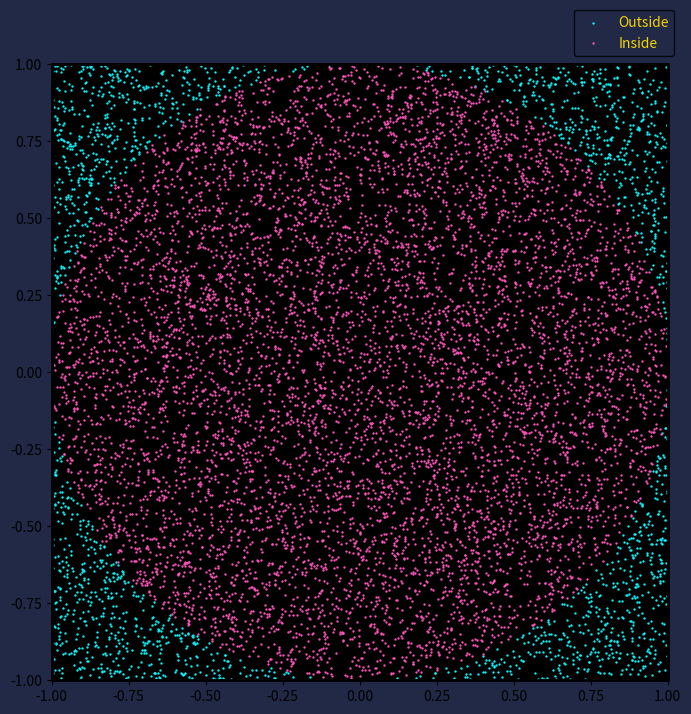

Python code for this plot: (Note: this script raises an exception after producing the figure.)
import numpy as np
import matplotlib.pyplot as plt

fig, ax = plt.subplots(num=None, figsize=(8, 8), dpi=80, facecolor='#212946', edgecolor='k')

RADIUS = 1 # Don't change
AMOUNT = 10000 # Points

x = np.linspace(-1,1, AMOUNT)
y = np.linspace(-1,1, AMOUNT)

x = np.random.choice(x, AMOUNT)
y = np.random.choice(y, AMOUNT)

CIRCLE_AREA = np.sqrt((x)**2 + (y)**2)
INSIDE = CIRCLE_AREA < RADIUS

OUTSIDE = CIRCLE_AREA > RADIUS

pi = 4*(x[INSIDE].size/(x[OUTSIDE].size+x[INSIDE].size))

for spine in ax.spines.values():
		spine.set_edgecolor('black')
		spine.set_linewidth(2)
		spine.set_capstyle("round")
textstr1 = (f"Points Total = {AMOUNT}\nPoints Inside = {x[INSIDE].size} \nPoints Outside = {x[OUTSIDE].size}")
textstr2 = (f"Pi = {pi}")
text_box = dict(boxstyle='round', facecolor='#2A3459', alpha=0.5)

ax.set_xlim([-1, 1])
ax.set_ylim([-1, 1])
ax.patch.set_antialiased(True)
ax.set_facecolor("black")

OUTSIDE_PLOT = plt.scatter(x[OUTSIDE], y[OUTSIDE], s = .5, color="#08F7FE", label="Outside")
INSIDE_PLOT = plt.scatter(x[INSIDE], y[INSIDE], s = .5, color="#FE53BB", label="Inside")

plt.gca().set_aspect('equal')

legend = ax.legend(bbox_to_anchor=(1.022, 1.1), edgecolor="black", facecolor="#212946")

plt.setp(legend.get_texts(), color='#F5D300')

for handle in legend.legendHandles:
	handle.set_sizes([8.0])

plt.gca().add_artist(legend)

ax.text(-1, 1.05, textstr1, fontfamily="monospace", color="#F5D300", size=12, bbox=text_box)
ax.text(-.125, 1.1, textstr2, fontfamily="monospace", color="#F5D300", size=12, bbox=text_box)

plt.show()
